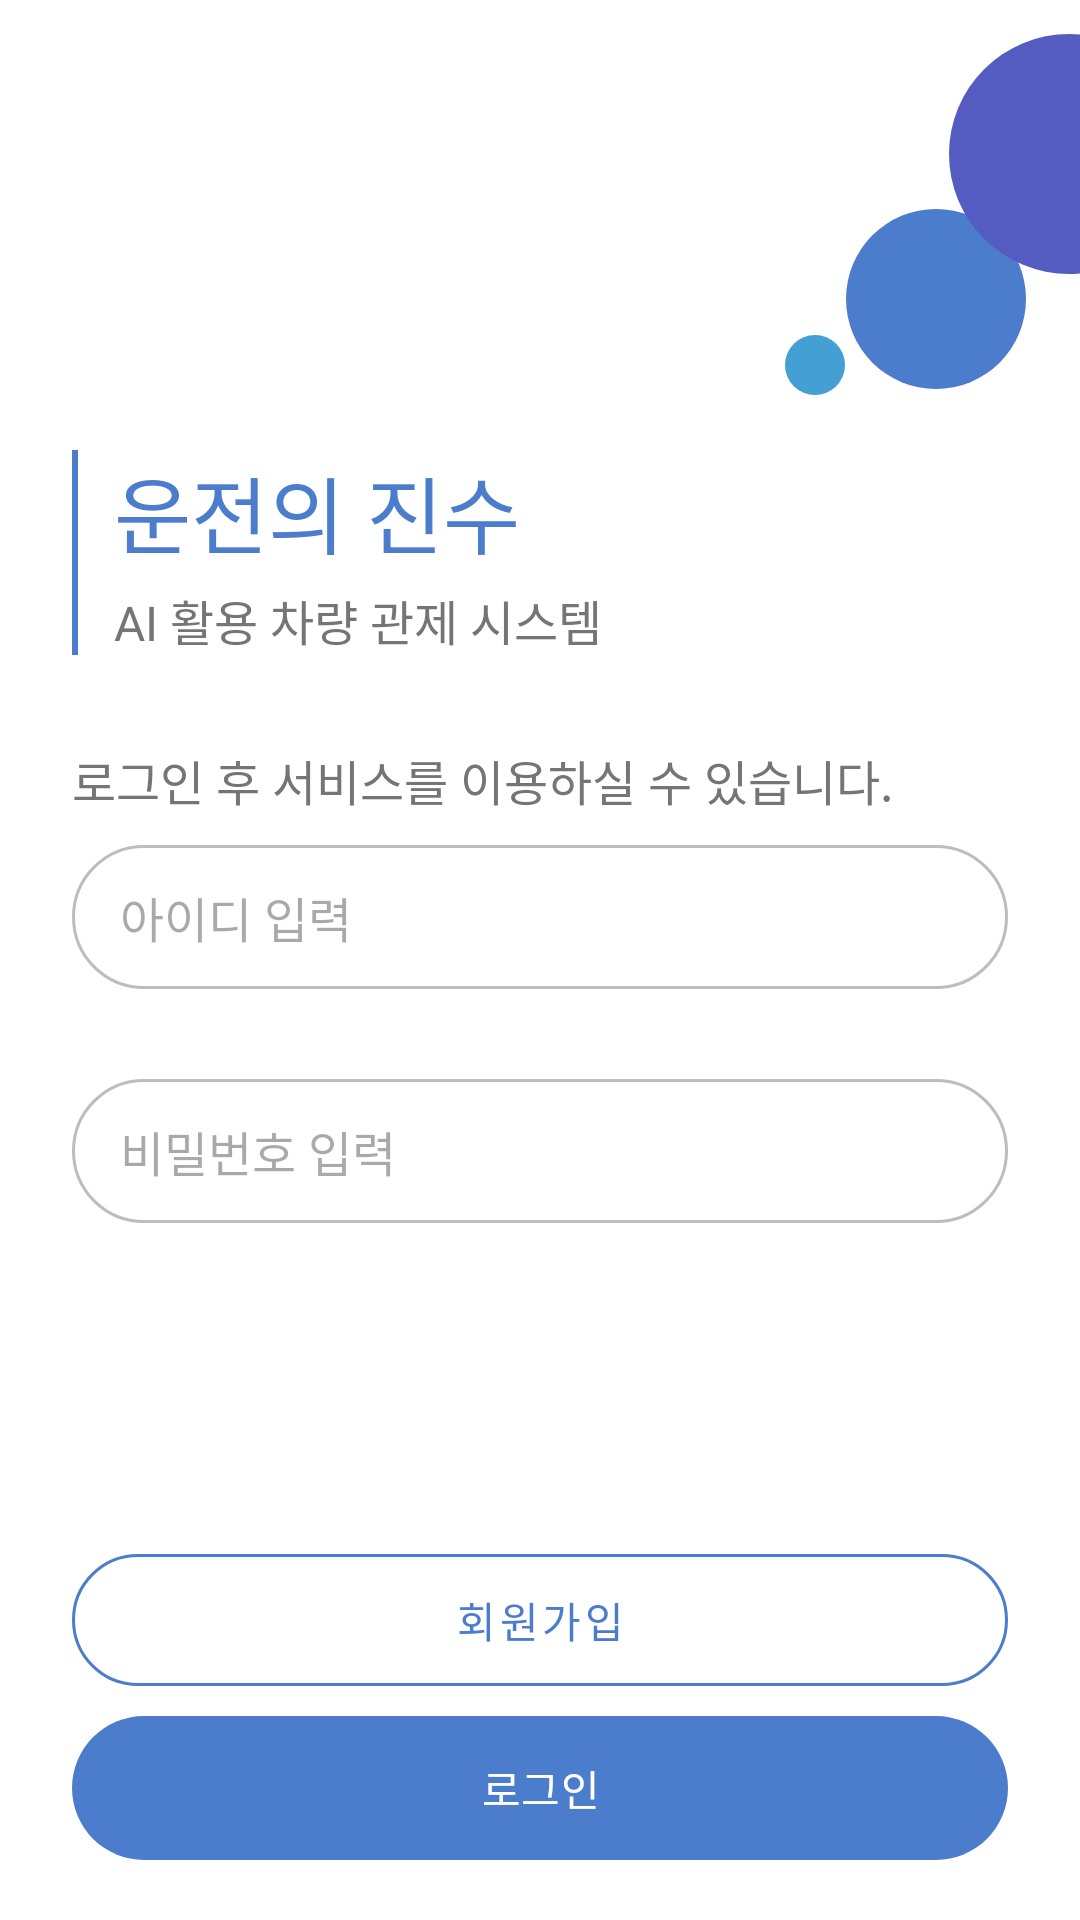

Layout XML and referenced resources for this Android screen:
<!-- AndroidManifest.xml: application theme Theme.Androidfront -->
<!-- res/layout/activity_sign_in.xml -->
<?xml version="1.0" encoding="utf-8"?>
<androidx.constraintlayout.widget.ConstraintLayout
    xmlns:android="http://schemas.android.com/apk/res/android"
    xmlns:app="http://schemas.android.com/apk/res-auto"
    android:layout_width="match_parent"
    android:layout_height="match_parent"
    android:fitsSystemWindows="true"
    android:background="@color/white">
    <ImageView
        android:layout_width="60dp"
        android:layout_height="60dp"
        android:src="@drawable/bg_circle"
        app:layout_constraintStart_toStartOf="parent"
        app:layout_constraintEnd_toEndOf="parent"
        app:layout_constraintTop_toTopOf="parent"
        app:layout_constraintBottom_toBottomOf="parent"
        app:layout_constraintHorizontal_bias="0.94"
        app:layout_constraintVertical_bias="0.12"
        app:tint="#4C7DCC"/>
    <ImageView
        android:layout_width="80dp"
        android:layout_height="80dp"
        android:src="@drawable/bg_circle"
        app:layout_constraintStart_toStartOf="parent"
        app:layout_constraintEnd_toEndOf="parent"
        app:layout_constraintTop_toTopOf="parent"
        app:layout_constraintBottom_toBottomOf="parent"
        app:layout_constraintHorizontal_bias="1.13"
        app:layout_constraintVertical_bias="0.02"
        app:tint="#555cc1"/>
    <ImageView
        android:layout_width="20dp"
        android:layout_height="20dp"
        android:src="@drawable/bg_circle"
        app:layout_constraintStart_toStartOf="parent"
        app:layout_constraintEnd_toEndOf="parent"
        app:layout_constraintTop_toTopOf="parent"
        app:layout_constraintBottom_toBottomOf="parent"
        app:layout_constraintHorizontal_bias="0.77"
        app:layout_constraintVertical_bias="0.18"
        app:tint="#449fd5"/>


    <LinearLayout
        android:id="@+id/header_container"
        android:layout_width="0dp"
        android:layout_height="wrap_content"
        android:layout_marginTop="150dp"
        android:orientation="horizontal"
        android:paddingStart="24dp"
        android:paddingEnd="24dp"
        app:layout_constraintEnd_toEndOf="parent"
        app:layout_constraintStart_toStartOf="parent"
        app:layout_constraintTop_toTopOf="parent"
        app:layout_constraintVertical_bias="0.45"
        app:layout_constraintVertical_chainStyle="packed">

        
        <View
            android:layout_width="2dp"
            android:layout_height="match_parent"
            android:layout_marginEnd="12dp"
            android:background="@color/main" />

        
        <LinearLayout
            android:layout_width="0dp"
            android:layout_height="wrap_content"
            android:layout_weight="1"
            android:orientation="vertical">

            <TextView
                android:id="@+id/tvAppName"
                android:layout_width="wrap_content"
                android:layout_height="wrap_content"
                android:text="운전의 진수"
                android:textColor="@color/main"
                android:fontFamily="@font/pretendard_bold"
                android:textSize="28sp" />

            <TextView
                android:id="@+id/tvDesc1"
                android:layout_width="wrap_content"
                android:layout_height="wrap_content"
                android:layout_marginTop="4dp"
                android:text="AI 활용 차량 관제 시스템"
                android:fontFamily="@font/pretendard_regular"
                android:textColor="#757575"
                android:textSize="16sp" />

        </LinearLayout>
    </LinearLayout>


    <TextView
        android:id="@+id/tvDesc2"
        android:layout_width="0dp"
        android:layout_height="wrap_content"
        android:layout_marginStart="24dp"
        android:layout_marginTop="30dp"
        android:layout_marginEnd="24dp"
        android:text="로그인 후 서비스를 이용하실 수 있습니다."
        android:fontFamily="@font/pretendard_regular"
        android:textColor="#757575"
        android:textSize="16sp"
        app:layout_constraintEnd_toEndOf="parent"
        app:layout_constraintStart_toStartOf="parent"
        app:layout_constraintTop_toBottomOf="@id/header_container" />

    <EditText
        android:id="@+id/etUsername"
        android:layout_width="0dp"
        android:layout_height="48dp"
        android:layout_marginStart="24dp"
        android:layout_marginTop="10dp"
        android:layout_marginEnd="24dp"
        android:background="@drawable/bg_input_field"
        android:hint="아이디 입력"
        android:fontFamily="@font/pretendard_regular"
        android:inputType="text"
        android:paddingStart="16dp"
        android:paddingEnd="16dp"
        android:textColor="#212121"
        android:textSize="16sp"
        app:layout_constraintEnd_toEndOf="parent"
        app:layout_constraintStart_toStartOf="parent"
        app:layout_constraintTop_toBottomOf="@id/tvDesc2" />

    <TextView
        android:id="@+id/tvUsernameError"
        android:layout_width="0dp"
        android:layout_height="wrap_content"
        android:layout_marginStart="24dp"
        android:layout_marginTop="4dp"
        android:layout_marginEnd="24dp"
        android:textColor="@android:color/holo_red_dark"
        android:fontFamily="@font/pretendard_regular"
        android:textSize="14sp"
        android:visibility="gone"
        app:layout_constraintEnd_toEndOf="parent"
        app:layout_constraintStart_toStartOf="parent"
        app:layout_constraintTop_toBottomOf="@id/etUsername" />

    <EditText
        android:id="@+id/etPassword"
        android:layout_width="0dp"
        android:layout_height="48dp"
        android:layout_marginStart="24dp"
        android:layout_marginTop="30dp"
        android:layout_marginEnd="24dp"
        android:background="@drawable/bg_input_field"
        android:fontFamily="@font/pretendard_regular"
        android:hint="비밀번호 입력"
        android:inputType="textPassword"
        android:paddingStart="16dp"
        android:paddingEnd="16dp"
        android:textColor="#212121"
        android:textSize="16sp"
        app:layout_constraintEnd_toEndOf="parent"
        app:layout_constraintStart_toStartOf="parent"
        app:layout_constraintTop_toBottomOf="@id/etUsername" />

    <TextView
        android:id="@+id/tvPasswordError"
        android:layout_width="0dp"
        android:layout_height="wrap_content"
        android:layout_marginStart="24dp"
        android:layout_marginTop="4dp"
        android:layout_marginEnd="24dp"
        android:textColor="@android:color/holo_red_dark"
        android:fontFamily="@font/pretendard_regular"
        android:textSize="14sp"
        android:visibility="gone"
        app:layout_constraintEnd_toEndOf="parent"
        app:layout_constraintStart_toStartOf="parent"
        app:layout_constraintTop_toBottomOf="@id/etPassword" />

    <com.google.android.material.button.MaterialButton
        android:id="@+id/btnSignup"
        style="@style/Widget.MaterialComponents.Button.OutlinedButton"
        android:layout_width="0dp"
        android:layout_height="56dp"
        android:layout_marginStart="24dp"
        android:layout_marginTop="16dp"
        android:layout_marginEnd="24dp"
        android:text="회원가입"
        android:fontFamily="@font/pretendard_medium"
        android:textAllCaps="false"
        android:textColor="@color/main"
        app:cornerRadius="24dp"
        app:layout_constraintBottom_toTopOf="@+id/btnLogin"
        app:layout_constraintEnd_toEndOf="parent"
        app:layout_constraintHorizontal_bias="0.0"
        app:layout_constraintStart_toStartOf="parent"
        app:strokeColor="@color/main"
        app:strokeWidth="1dp" />

    <com.google.android.material.button.MaterialButton
        android:id="@+id/btnLogin"
        android:layout_width="0dp"
        android:layout_height="56dp"
        android:layout_marginStart="24dp"
        android:layout_marginEnd="24dp"
        android:layout_marginBottom="16dp"
        android:text="로그인"
        android:fontFamily="@font/pretendard_medium"
        android:textAllCaps="false"
        app:backgroundTint="#4C7DCC"
        app:cornerRadius="24dp"
        app:layout_constraintBottom_toBottomOf="parent"
        app:layout_constraintEnd_toEndOf="parent"
        app:layout_constraintStart_toStartOf="parent" />

</androidx.constraintlayout.widget.ConstraintLayout>
<!-- resources referenced by this layout -->
<resources>
  <color name="main">#4C7DCC</color>
  <color name="white">#FFFFFFFF</color>
  <!-- drawable bg_circle (drawable) -->
  <shape xmlns:android="http://schemas.android.com/apk/res/android"
      android:shape="oval">
      <solid android:color="#E0E0E0"/> 
  </shape>
  <!-- drawable bg_input_field (drawable) -->
  <?xml version="1.0" encoding="utf-8"?>
  <shape xmlns:android="http://schemas.android.com/apk/res/android"
      android:shape="rectangle">
      <solid android:color="@android:color/transparent"/>
      <stroke android:width="1dp" android:color="#BDBDBD"/>
      <corners android:radius="24dp"/>
  </shape>
  <style name="Theme.Androidfront" parent="Base.Theme.Androidfront" />
  <style name="Base.Theme.Androidfront" parent="Theme.Material3.DayNight.NoActionBar">
          
          
          <item name="android:statusBarColor">#F5F5F5</item>
          <item name="android:windowLightStatusBar">true</item>
      </style>
</resources>
